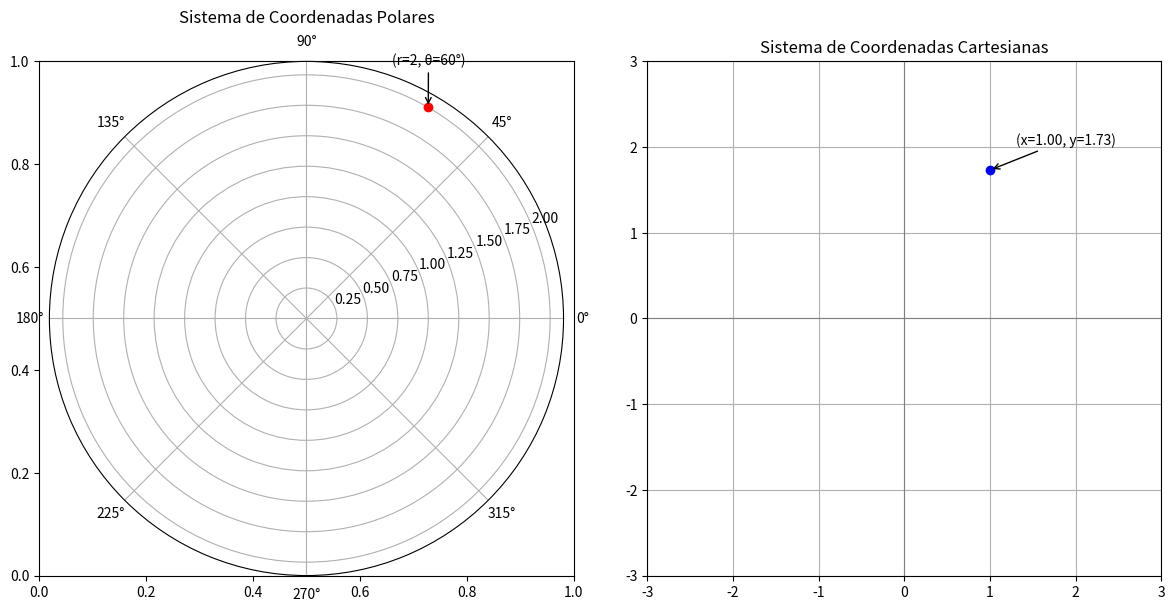

This figure's Python source:
import numpy as np
import matplotlib.pyplot as plt

# Definição do ponto em coordenadas polares
r = 2
theta = np.pi / 3  # 60 graus

# Conversão para coordenadas cartesianas
x = r * np.cos(theta)
y = r * np.sin(theta)

# Criar figura com dois gráficos lado a lado
fig, axs = plt.subplots(1, 2, figsize=(12, 6))

# === Gráfico 1: Sistema de Coordenadas Polares ===
polar_ax = fig.add_subplot(121, polar=True)
polar_ax.plot(theta, r, 'ro')  # ponto em vermelho
polar_ax.annotate(f"(r={r}, θ={round(np.degrees(theta))}°)",
                  xy=(theta, r), xytext=(theta + 0.2, r + 0.2),
                  arrowprops=dict(facecolor='black', arrowstyle="->"))
polar_ax.set_title("Sistema de Coordenadas Polares", va='bottom')

# === Gráfico 2: Sistema de Coordenadas Cartesianas ===
ax2 = axs[1]
ax2.set_aspect('equal')
ax2.grid(True)
ax2.set_xlim(-3, 3)
ax2.set_ylim(-3, 3)
ax2.axhline(0, color='gray', lw=0.8)
ax2.axvline(0, color='gray', lw=0.8)
ax2.plot(x, y, 'bo')  # ponto em azul
ax2.annotate(f"(x={x:.2f}, y={y:.2f})",
             xy=(x, y), xytext=(x + 0.3, y + 0.3),
             arrowprops=dict(facecolor='black', arrowstyle="->"))
ax2.set_title("Sistema de Coordenadas Cartesianas")

# Layout final
plt.tight_layout()
plt.show()
